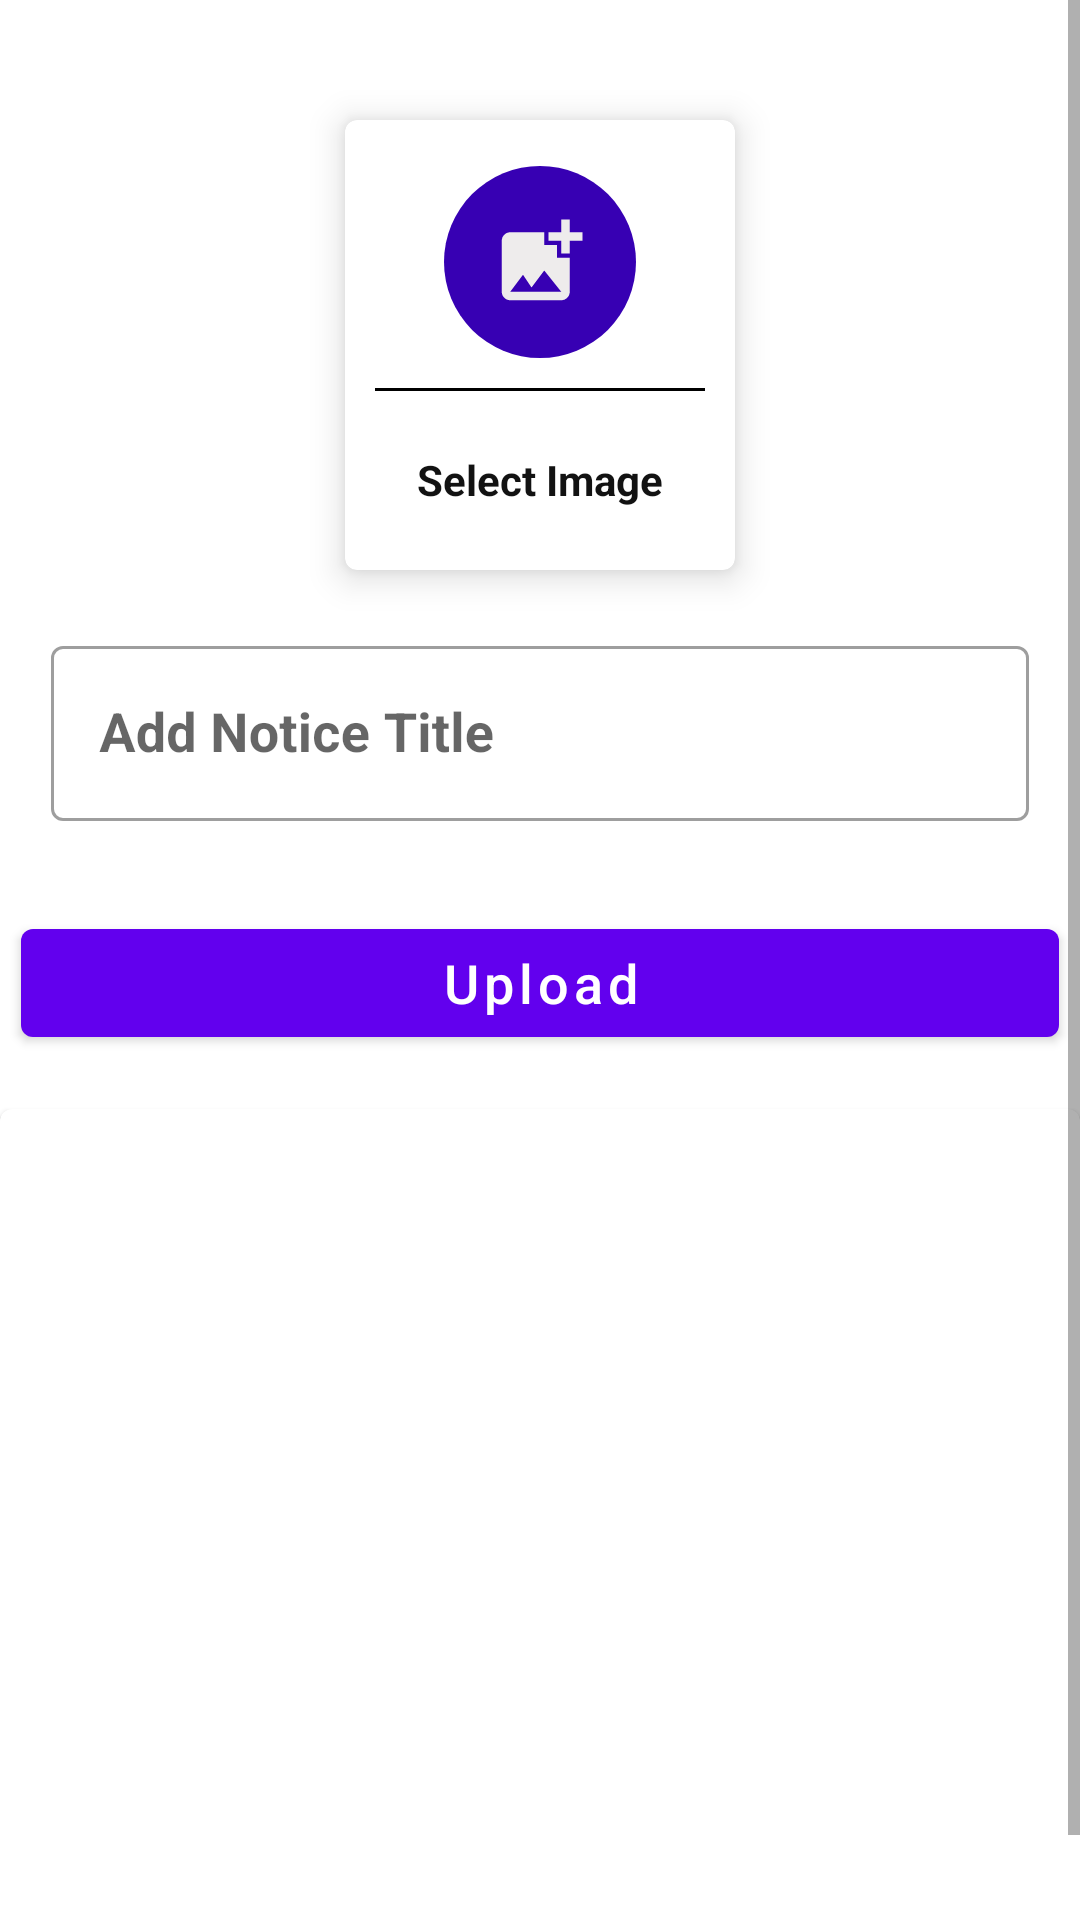

Produce the Android XML layout that renders to this screen, including the resource entries it uses.
<!-- AndroidManifest.xml: application theme Theme.MyNewf -->
<!-- res/layout/activity_upload_notice.xml -->
<?xml version="1.0" encoding="utf-8"?>
<ScrollView xmlns:android="http://schemas.android.com/apk/res/android"
    xmlns:tools="http://schemas.android.com/tools"
    android:layout_width="match_parent"
    android:layout_height="match_parent"
    xmlns:app="http://schemas.android.com/apk/res-auto"
    tools:context=".UploadNotice">

//****   Notice Add code -->start


    <LinearLayout
        android:layout_width="match_parent"
        android:layout_height="match_parent"
        android:orientation="vertical"
        android:layout_marginTop="30dp">

        <com.google.android.material.card.MaterialCardView
            android:id="@+id/addImage"
            android:layout_width="130dp"
            android:layout_height="150dp"
            android:layout_margin="10dp"
            app:cardElevation="7dp"
            android:layout_gravity="center">




            <LinearLayout
                android:layout_width="match_parent"
                android:layout_height="match_parent"
                android:gravity="center"
                android:orientation="vertical">

                <ImageView
                    android:layout_width="64dp"
                    android:layout_height="64dp"
                    android:background="@drawable/circle_purple"
                    android:contentDescription="@string/todo"
                    android:padding="15dp"
                    android:src="@drawable/ic_image" />

                <View
                    android:layout_width="match_parent"
                    android:layout_height="1dp"
                    android:layout_margin="10dp"
                    android:background="@color/black" />

                <TextView
                    android:layout_width="wrap_content"
                    android:layout_height="wrap_content"
                    android:layout_marginTop="5dp"
                    android:padding="5dp"
                    android:text="Select Image"
                    android:textColor="@color/textColor"
                    android:textStyle="bold" />

            </LinearLayout>


        </com.google.android.material.card.MaterialCardView>

        <com.google.android.material.textfield.TextInputLayout
            android:layout_width="match_parent"
            android:layout_height="wrap_content"
            android:layout_marginLeft="7dp"
            android:layout_marginRight="7dp"
            android:padding="10dp"
            style="@style/Widget.MaterialComponents.TextInputLayout.OutlinedBox">

            <com.google.android.material.textfield.TextInputEditText
                android:id="@+id/noticeTitle"
                android:layout_width="match_parent"
                android:layout_height="wrap_content"
                android:hint="Add Notice Title"
                android:textStyle="bold"
                android:textSize="18dp" />

        </com.google.android.material.textfield.TextInputLayout>
        <com.google.android.material.button.MaterialButton
            android:layout_width="match_parent"
            android:layout_height="wrap_content"
            android:text="Upload"
            android:textSize="18dp"
            android:layout_marginTop="20dp"
            android:layout_marginLeft="7dp"
            android:layout_marginRight="7dp"
            android:id="@+id/uploadNotice"
            android:textAllCaps="false"/>

        <com.google.android.material.card.MaterialCardView
            android:layout_width="match_parent"
            android:layout_height="300dp"
            android:layout_marginTop="18dp">

            <ImageView
                android:layout_width="match_parent"
                android:layout_height="match_parent"
                android:scaleType="centerCrop"
                android:id="@+id/noticeImageView"
                android:layout_margin="10dp"/>
        </com.google.android.material.card.MaterialCardView>



    </LinearLayout>

//***    Notice Add codd -->  finish

</ScrollView>
<!-- resources referenced by this layout -->
<resources>
  <color name="black">#FF000000</color>
  <color name="textColor">#121212</color>
  <!-- drawable circle_purple (drawable) -->
  <?xml version="1.0" encoding="utf-8"?>
  <shape android:shape="oval" xmlns:android="http://schemas.android.com/apk/res/android">
      <solid android:color="@color/purple_700"/>
  </shape>
  <!-- drawable ic_image (drawable) -->
  <vector android:height="24dp" android:tint="#EEECEC"
      android:viewportHeight="24" android:viewportWidth="24"
      android:width="24dp" xmlns:android="http://schemas.android.com/apk/res/android">
      <path android:fillColor="@android:color/white" android:pathData="M19,7v2.99s-1.99,0.01 -2,0L17,7h-3s0.01,-1.99 0,-2h3L17,2h2v3h3v2h-3zM16,11L16,8h-3L13,5L5,5c-1.1,0 -2,0.9 -2,2v12c0,1.1 0.9,2 2,2h12c1.1,0 2,-0.9 2,-2v-8h-3zM5,19l3,-4 2,3 3,-4 4,5L5,19z"/>
  </vector>
  <string name="todo">TODO</string>
  <style name="Theme.MyNewf" parent="Theme.MaterialComponents.Light.DarkActionBar">
          
          <item name="colorPrimary">@color/purple_500</item>
          <item name="colorPrimaryDark">@color/purple_700</item>
          <item name="colorAccent">@color/teal_200</item>
          
      </style>
  <color name="purple_700">#FF3700B3</color>
  <color name="purple_500">#FF6200EE</color>
  <color name="teal_200">#FF03DAC5</color>
</resources>
